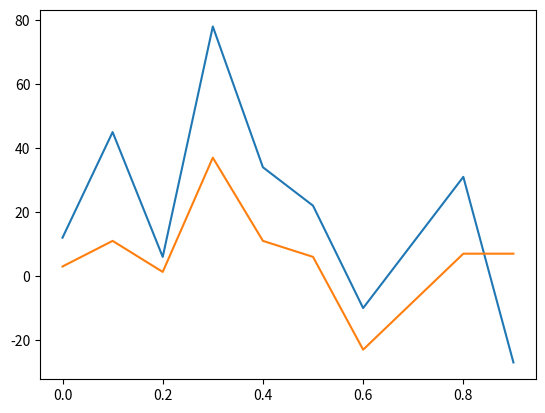

This chart was generated by the following Python code:
#Ejercicio3
# Los arrays `u` y `v` representan dos series en funcion del tiempo `t`.
# Grafique las dos series de datos en una misma imagen 'serie.png'
# Calcule la covarianza entre `u` y `v` e imprima su valor.

import matplotlib
matplotlib.use('Agg')
import matplotlib.pyplot as plt
import numpy as np

t = np.array([0.,0.1,0.2,0.3,0.4,0.5,0.6, 0.8, 0.9])
u = np.array([12.,45.,6.,78.,34.,22.,-10.,31.,-27.])
v = np.array([3.,11.,1.3,37.,11.,6.,-23.,7.,7.])

plt.plot(t,u)
plt.plot(t,v)
plt.savefig("serie.png")
plt.show()
N= len(t)
cov= []
mediaU = 0;
mediaV=0;
for i in range(len(t)):
    mediaU= mediaU + u[i]
    mediaV= mediaV + v[i]
    
mediaU = mediaU/(N)
mediaV = mediaV/(N)

for i in range(len(t)):
    resultado = ((u[i]-mediaU)*(v[i]-mediaV))/(N-1)
    cov.append(resultado)
    
print (cov)